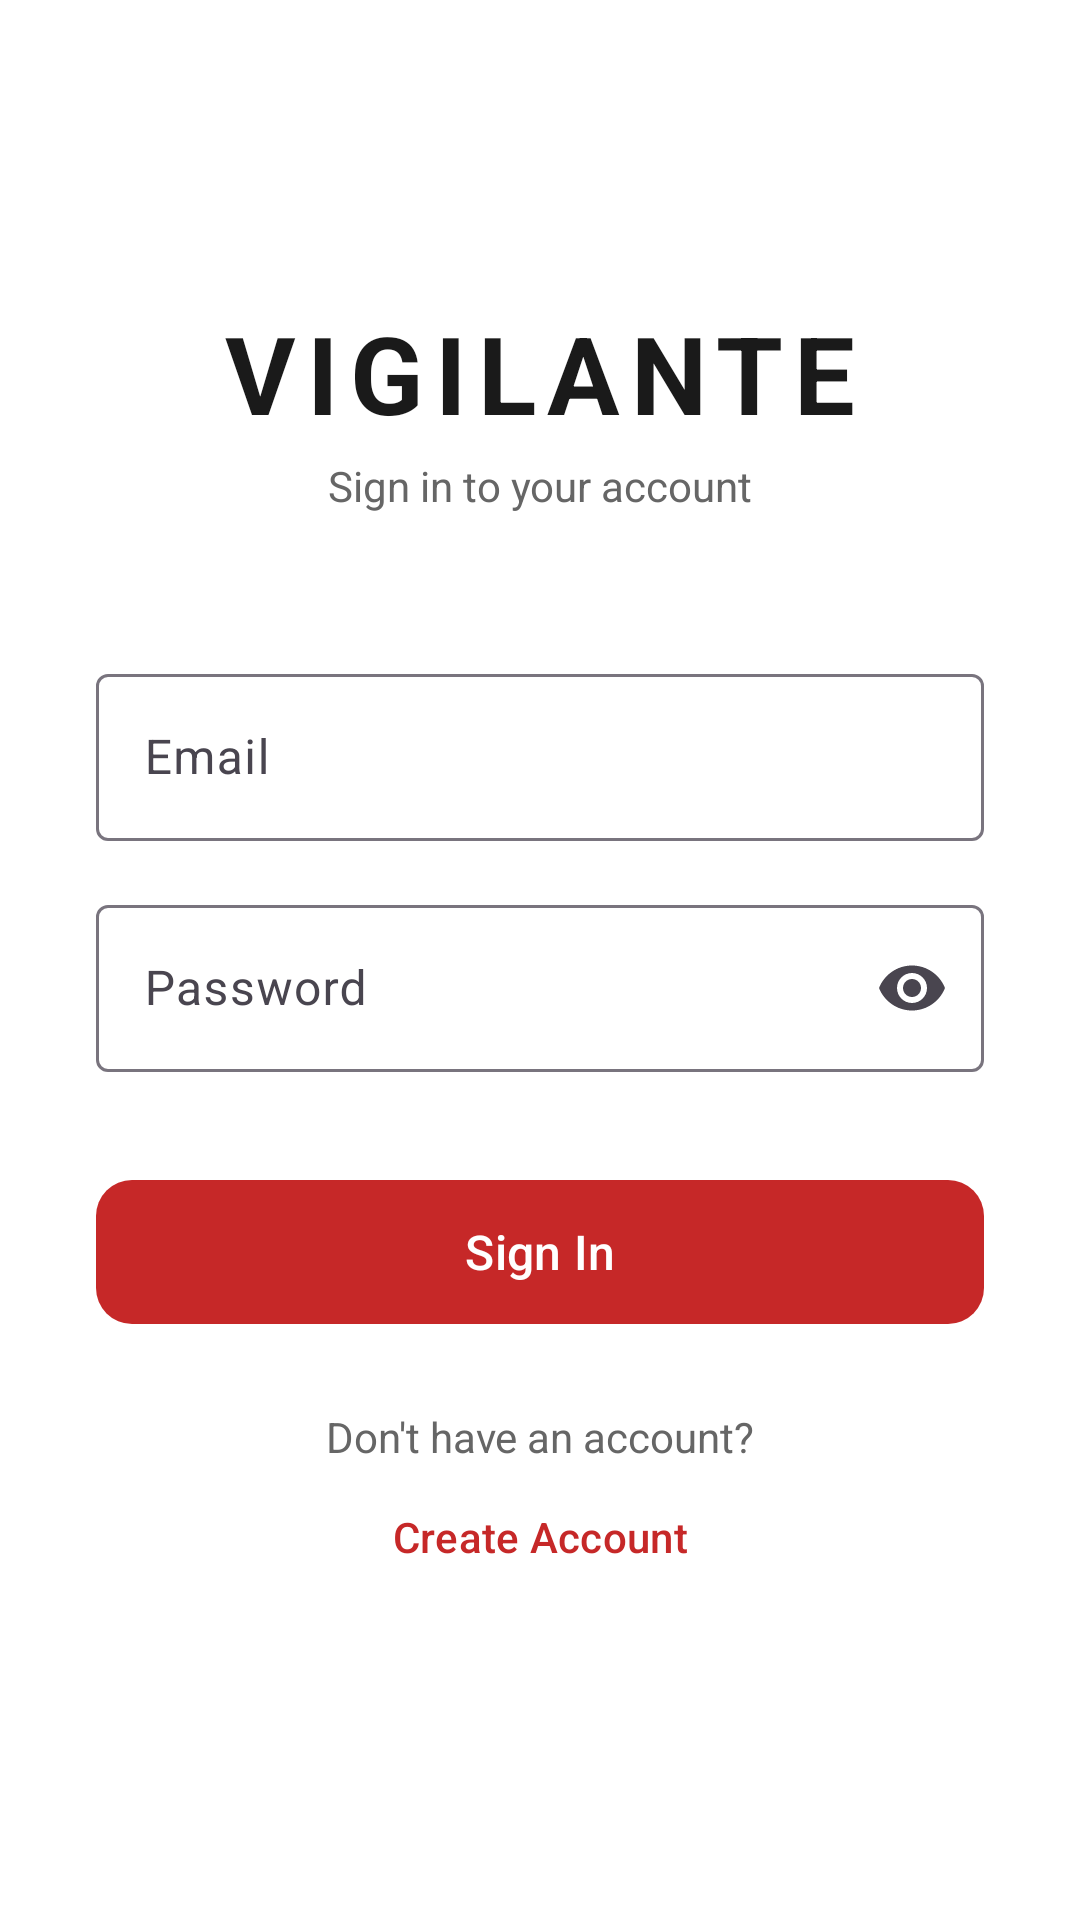

Android layout source for this screen:
<!-- AndroidManifest.xml: application theme Theme.Vigilante -->
<!-- res/layout/activity_main.xml -->
<?xml version="1.0" encoding="utf-8"?>
<androidx.constraintlayout.widget.ConstraintLayout xmlns:android="http://schemas.android.com/apk/res/android"
    xmlns:app="http://schemas.android.com/apk/res-auto"
    xmlns:tools="http://schemas.android.com/tools"
    android:id="@+id/main"
    android:layout_width="match_parent"
    android:layout_height="match_parent"
    android:background="@color/background_light"
    tools:context=".MainActivity">

    <TextView
        android:id="@+id/brandName"
        android:layout_width="wrap_content"
        android:layout_height="wrap_content"
        android:layout_marginTop="100dp"
        android:text="VIGILANTE"
        android:textSize="36sp"
        android:textStyle="bold"
        android:textColor="@color/text_primary"
        android:letterSpacing="0.1"
        app:layout_constraintEnd_toEndOf="parent"
        app:layout_constraintStart_toStartOf="parent"
        app:layout_constraintTop_toTopOf="parent" />

    <TextView
        android:id="@+id/brandSubtitle"
        android:layout_width="wrap_content"
        android:layout_height="wrap_content"
        android:layout_marginTop="4dp"
        android:text="Sign in to your account"
        android:textSize="14sp"
        android:textColor="@color/text_secondary"
        app:layout_constraintEnd_toEndOf="parent"
        app:layout_constraintStart_toStartOf="parent"
        app:layout_constraintTop_toBottomOf="@id/brandName" />

    <com.google.android.material.textfield.TextInputLayout
        android:id="@+id/emailLayout"
        style="@style/Widget.Material3.TextInputLayout.OutlinedBox"
        android:layout_width="0dp"
        android:layout_height="wrap_content"
        android:layout_marginHorizontal="32dp"
        android:layout_marginTop="48dp"
        android:hint="Email"
        app:layout_constraintEnd_toEndOf="parent"
        app:layout_constraintStart_toStartOf="parent"
        app:layout_constraintTop_toBottomOf="@id/brandSubtitle">

        <com.google.android.material.textfield.TextInputEditText
            android:id="@+id/editTextTextEmailAddress"
            android:layout_width="match_parent"
            android:layout_height="wrap_content"
            android:inputType="textEmailAddress" />
    </com.google.android.material.textfield.TextInputLayout>

    <com.google.android.material.textfield.TextInputLayout
        android:id="@+id/passwordLayout"
        style="@style/Widget.Material3.TextInputLayout.OutlinedBox"
        android:layout_width="0dp"
        android:layout_height="wrap_content"
        android:layout_marginHorizontal="32dp"
        android:layout_marginTop="16dp"
        android:hint="Password"
        app:endIconMode="password_toggle"
        app:layout_constraintEnd_toEndOf="parent"
        app:layout_constraintStart_toStartOf="parent"
        app:layout_constraintTop_toBottomOf="@id/emailLayout">

        <com.google.android.material.textfield.TextInputEditText
            android:id="@+id/editTextTextPassword"
            android:layout_width="match_parent"
            android:layout_height="wrap_content"
            android:inputType="textPassword" />
    </com.google.android.material.textfield.TextInputLayout>

    <com.google.android.material.button.MaterialButton
        android:id="@+id/login_button"
        android:layout_width="0dp"
        android:layout_height="56dp"
        android:layout_marginHorizontal="32dp"
        android:layout_marginTop="32dp"
        android:text="Sign In"
        android:textSize="16sp"
        app:cornerRadius="12dp"
        app:layout_constraintEnd_toEndOf="parent"
        app:layout_constraintStart_toStartOf="parent"
        app:layout_constraintTop_toBottomOf="@id/passwordLayout" />

    <TextView
        android:id="@+id/registerPrompt"
        android:layout_width="wrap_content"
        android:layout_height="wrap_content"
        android:layout_marginTop="24dp"
        android:text="Don't have an account?"
        android:textSize="14sp"
        android:textColor="@color/text_secondary"
        app:layout_constraintEnd_toEndOf="parent"
        app:layout_constraintStart_toStartOf="parent"
        app:layout_constraintTop_toBottomOf="@id/login_button" />

    <Button
        android:id="@+id/register_button"
        style="@style/Widget.Material3.Button.TextButton"
        android:layout_width="wrap_content"
        android:layout_height="wrap_content"
        android:text="Create Account"
        android:textColor="@color/vigilante_red"
        app:layout_constraintEnd_toEndOf="parent"
        app:layout_constraintStart_toStartOf="parent"
        app:layout_constraintTop_toBottomOf="@id/registerPrompt" />

</androidx.constraintlayout.widget.ConstraintLayout>
<!-- resources referenced by this layout -->
<resources>
  <color name="background_light">#FFFFFF</color>
  <color name="text_primary">#1A1A1A</color>
  <color name="text_secondary">#666666</color>
  <color name="vigilante_red">#C62828</color>
  <style name="Theme.Vigilante" parent="Base.Theme.Vigilante" />
  <style name="Base.Theme.Vigilante" parent="Theme.Material3.DayNight.NoActionBar">
          <item name="colorPrimary">@color/vigilante_red</item>
          <item name="colorOnPrimary">@color/white</item>
          <item name="colorPrimaryContainer">@color/vigilante_red_light</item>
          <item name="colorSecondary">@color/vigilante_red_dark</item>
          <item name="android:colorBackground">@color/background_light</item>
          <item name="colorSurface">@color/background_light</item>
      </style>
  <color name="white">#FFFFFFFF</color>
  <color name="vigilante_red_light">#FF5F52</color>
  <color name="vigilante_red_dark">#8E0000</color>
</resources>
